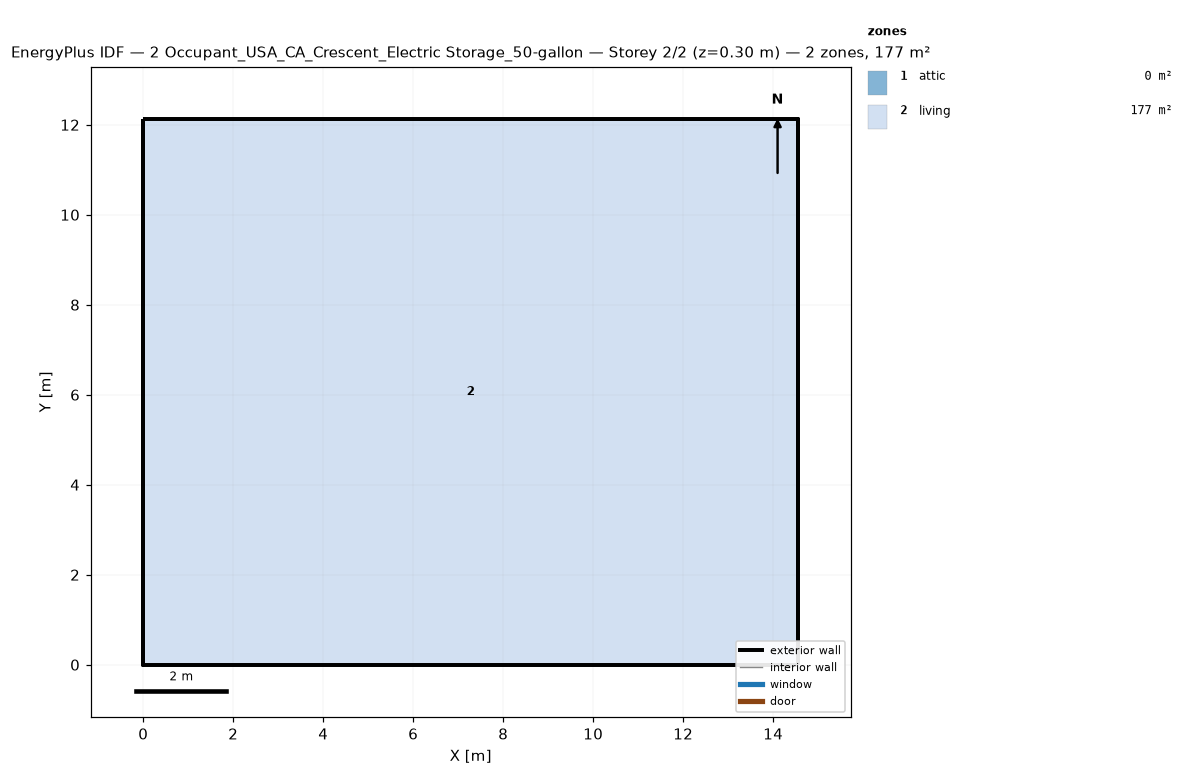
=== STOREY PLAN SPEC (per zone: floor XY polygon, exterior-wall plan segments, windows/doors) ===
zone 1: attic  (0.0 m²)
  exterior wall: (14.55, 0.00) – (14.55, 12.13) – (14.55, 6.06)  [18.2 m]
  exterior wall: (0.00, 12.13) – (0.00, 0.00) – (0.00, 6.06)  [18.2 m]
zone 2: living  (176.5 m²)
  floor: (0.00, 0.00) (0.00, 12.13) (14.55, 12.13) (14.55, 0.00)
  exterior wall: (0.00, 0.00) – (14.55, 0.00)  [14.6 m]
  exterior wall: (14.55, 0.00) – (14.55, 12.13)  [12.1 m]
  exterior wall: (14.55, 12.13) – (0.00, 12.13)  [14.6 m]
  exterior wall: (0.00, 12.13) – (0.00, 0.00)  [12.1 m]

=== DERIVED (storey summary) ===
Building: 2 Occupant_USA_CA_Crescent_Electric Storage_50-gallon
Storey: 2 of 2  (floor level z = 0.30 m)
Storey gross floor area: 176.5 m²
Zones on this storey: 2
  - attic: floor 0.0 m²; exterior wall 36.4 m (24.5 m²); WWR 0.0%
  - living: floor 176.5 m²; exterior wall 53.4 m (146.4 m²); WWR 0.0%
Zone adjacency: (none detected)